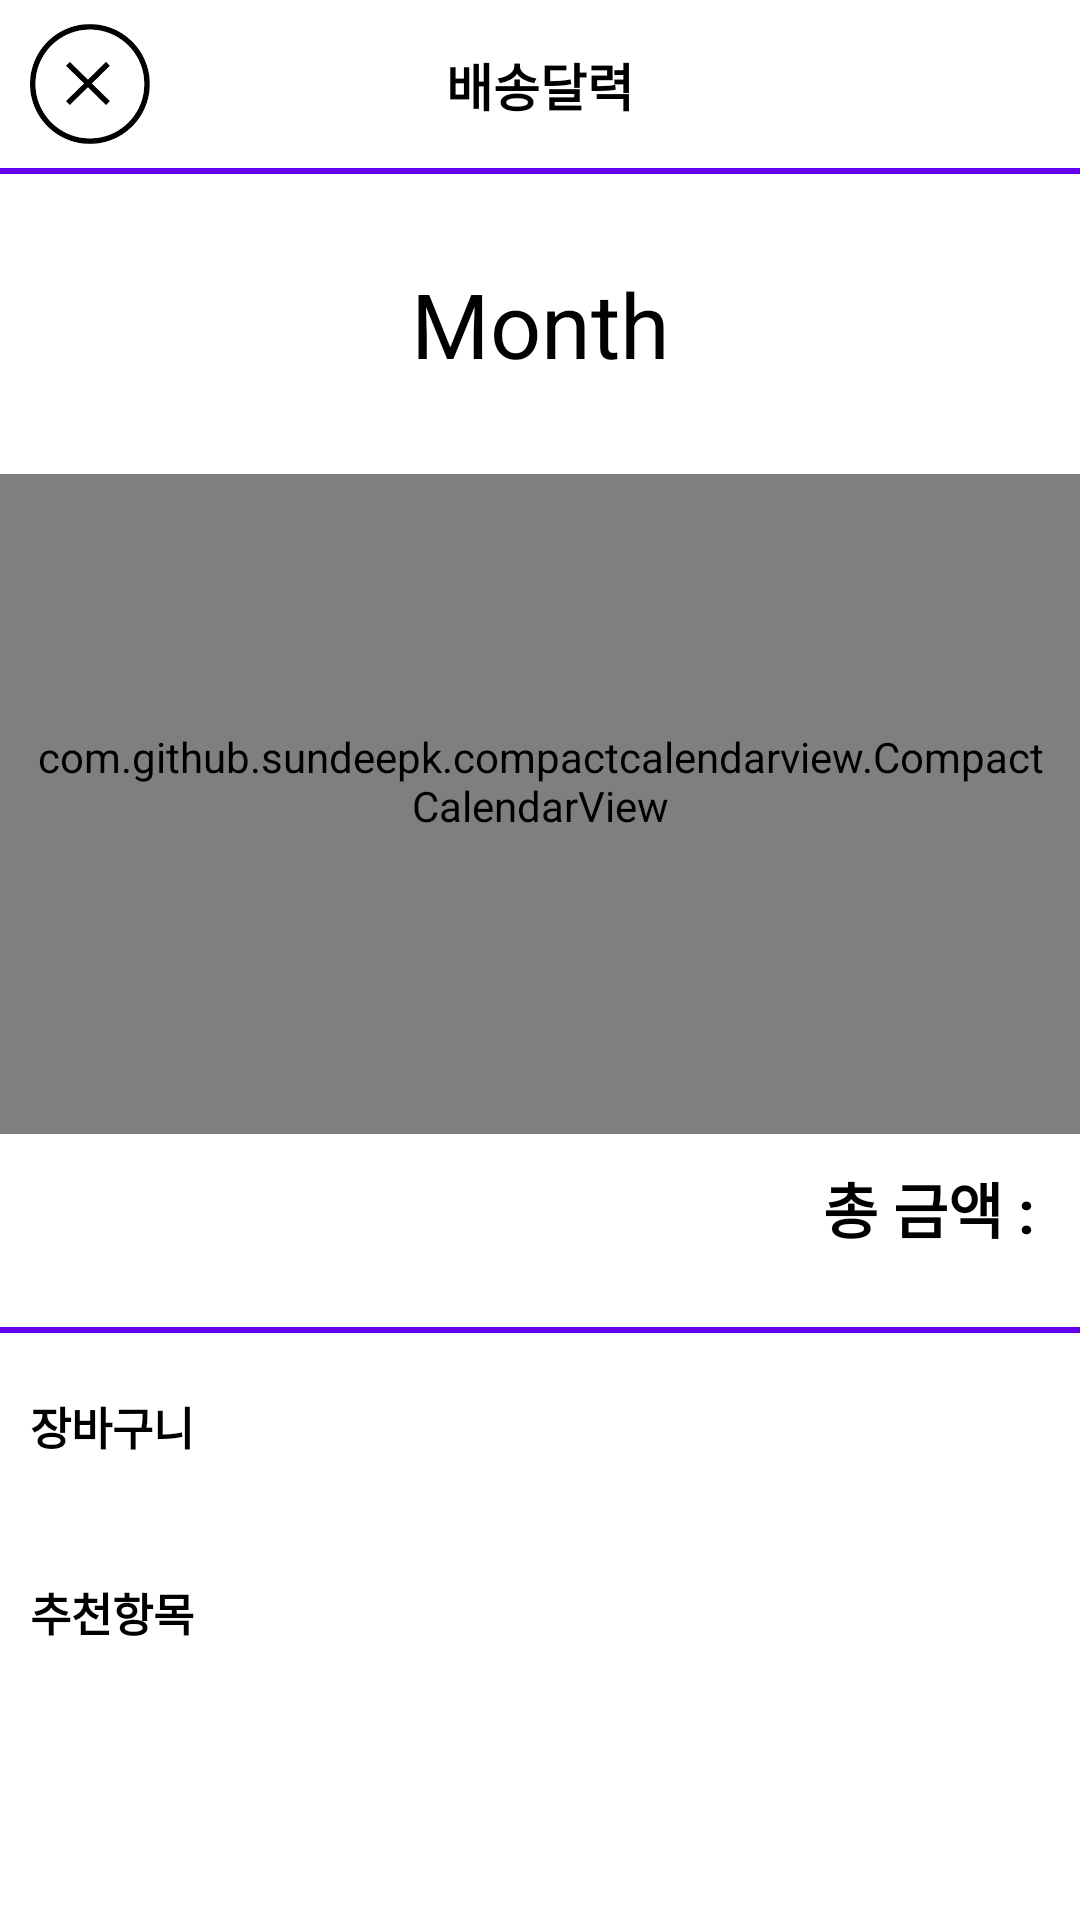

Reconstruct the res/layout file that produces this screen, plus the resources it refers to.
<!-- AndroidManifest.xml: application theme Theme.Kurly_project_app -->
<!-- res/layout/fragment_calendar.xml -->
<?xml version="1.0" encoding="utf-8"?>
<ScrollView xmlns:android="http://schemas.android.com/apk/res/android"
    xmlns:app="http://schemas.android.com/apk/res-auto"
    xmlns:tools="http://schemas.android.com/tools"
    android:layout_width="match_parent"
    android:layout_height="match_parent"
    tools:context=".presentation.view.calendar.CalendarFragment">

    <androidx.constraintlayout.widget.ConstraintLayout
        android:layout_width="match_parent"
        android:layout_height="match_parent">

        <androidx.appcompat.widget.Toolbar
            android:id="@+id/toolbar"
            android:layout_width="match_parent"
            android:layout_height="wrap_content"
            android:background="@color/white"
            android:minHeight="?attr/actionBarSize"
            app:contentInsetStart="0dp"
            app:layout_constraintEnd_toEndOf="parent"
            app:layout_constraintStart_toStartOf="parent"
            app:layout_constraintTop_toTopOf="parent">

            <androidx.constraintlayout.widget.ConstraintLayout
                android:layout_width="match_parent"
                android:layout_height="wrap_content"
                android:orientation="horizontal">

                <ImageButton
                    android:id="@+id/back_button"
                    android:layout_width="40dp"
                    android:layout_height="40dp"
                    android:layout_marginLeft="10dp"
                    android:background="@color/black"
                    android:backgroundTint="@color/white"
                    android:scaleType="fitXY"
                    android:src="@drawable/cancle_2"
                    app:layout_constraintBottom_toBottomOf="parent"
                    app:layout_constraintLeft_toLeftOf="parent"
                    app:layout_constraintTop_toTopOf="parent" />

                <TextView
                    android:id="@+id/product_title"
                    android:layout_width="wrap_content"
                    android:layout_height="wrap_content"
                    android:text="배송달력"
                    android:textColor="@color/black"
                    android:textSize="17sp"
                    android:textStyle="bold"
                    app:layout_constraintBottom_toBottomOf="parent"
                    app:layout_constraintEnd_toEndOf="parent"
                    app:layout_constraintStart_toStartOf="parent"
                    app:layout_constraintTop_toTopOf="parent" />

            </androidx.constraintlayout.widget.ConstraintLayout>
        </androidx.appcompat.widget.Toolbar>

        <View
            android:id="@+id/line_veiw"
            android:layout_width="match_parent"
            android:layout_height="2dp"
            android:background="@color/design_default_color_primary"
            app:layout_constraintTop_toBottomOf="@id/toolbar" />

        <LinearLayout
            android:layout_width="match_parent"
            android:layout_height="wrap_content"
            android:orientation="vertical"
            app:layout_constraintEnd_toEndOf="parent"
            app:layout_constraintStart_toStartOf="parent"
            app:layout_constraintTop_toBottomOf="@id/line_veiw"
            tools:context=".MainActivity">

            <TextView
                android:id="@+id/textView_month"
                android:layout_width="match_parent"
                android:layout_height="100dp"
                android:background="@color/white"
                android:gravity="center"
                android:text="Month"
                android:textAlignment="center"
                android:textColor="@color/black"
                android:textSize="30sp" />

            <com.github.sundeepk.compactcalendarview.CompactCalendarView
                android:id="@+id/compactcalendar_view"
                android:layout_width="match_parent"
                android:layout_height="220dp"
                android:paddingLeft="10dp"
                android:paddingRight="10dp"
                android:paddingBottom="15dp"
                app:compactCalendarBackgroundColor="@color/white"
                app:compactCalendarCurrentDayBackgroundColor="#B71C1C"
                app:compactCalendarCurrentSelectedDayBackgroundColor="#E57373"
                app:compactCalendarMultiEventIndicatorColor="#fff"
                app:compactCalendarTargetHeight="250dp"
                app:compactCalendarTextColor="@color/design_default_color_primary"
                app:compactCalendarTextSize="12sp" />


            <androidx.constraintlayout.widget.ConstraintLayout
                android:layout_width="wrap_content"
                android:layout_height="wrap_content"
                android:layout_gravity="right"
                android:layout_marginTop="10dp"
                android:layout_marginBottom="25dp">

                <TextView
                    android:id="@+id/total_price"
                    android:layout_width="match_parent"
                    android:layout_height="wrap_content"
                    android:gravity="left"
                    android:text="총 금액 : "
                    android:textColor="@color/black"
                    android:textSize="20sp"
                    android:textStyle="bold"
                    tools:ignore="MissingConstraints" />

                <TextView
                    android:id="@+id/price_total"
                    android:layout_width="match_parent"
                    android:layout_height="wrap_content"
                    android:layout_marginRight="10dp"
                    android:gravity="right"
                    android:textSize="20sp"
                    android:maxLines="2"
                    app:layout_constraintBottom_toBottomOf="parent"
                    app:layout_constraintEnd_toEndOf="parent"
                    app:layout_constraintStart_toEndOf="@id/total_price"
                    tools:text="2000원" />


            </androidx.constraintlayout.widget.ConstraintLayout>











            <View
                android:layout_width="match_parent"
                android:layout_height="2dp"
                android:background="@color/design_default_color_primary" />

            <androidx.constraintlayout.widget.ConstraintLayout
                android:layout_width="match_parent"
                android:layout_height="wrap_content"
                android:layout_marginTop="10dp">

                <TextView
                    android:id="@+id/cart_textview"
                    android:layout_width="match_parent"
                    android:layout_height="wrap_content"
                    android:layout_margin="10dp"
                    android:gravity="left"
                    android:text="장바구니"
                    android:textColor="@color/black"
                    android:textSize="15sp"
                    android:textStyle="bold"
                    app:layout_constraintBottom_toBottomOf="parent"
                    app:layout_constraintStart_toStartOf="parent"
                    app:layout_constraintTop_toTopOf="parent" />
            </androidx.constraintlayout.widget.ConstraintLayout>


            <androidx.recyclerview.widget.RecyclerView
                android:id="@+id/cart_recyclerview"
                android:layout_width="match_parent"
                android:layout_height="wrap_content"
                android:paddingTop="10dp"
                app:layout_constraintEnd_toEndOf="parent"
                app:layout_constraintStart_toStartOf="parent"
                app:layout_constraintTop_toBottomOf="@id/cart_textview"
                tools:listitem="@layout/product_item_list"></androidx.recyclerview.widget.RecyclerView>


        <androidx.constraintlayout.widget.ConstraintLayout
            android:layout_width="match_parent"
            android:layout_height="wrap_content"
            android:layout_marginTop="10dp">

            <TextView
                android:id="@+id/reco_textView"
                android:layout_width="match_parent"
                android:layout_height="wrap_content"
                android:layout_margin="10dp"
                android:gravity="left"
                android:text="추천항목"
                android:textColor="@color/black"
                android:textSize="15sp"
                android:textStyle="bold"
                app:layout_constraintBottom_toBottomOf="parent"
                app:layout_constraintStart_toStartOf="parent"
                app:layout_constraintTop_toTopOf="parent" />
        </androidx.constraintlayout.widget.ConstraintLayout>


        <androidx.recyclerview.widget.RecyclerView
            android:id="@+id/recom_recyclerview"
            android:layout_width="match_parent"
            android:layout_height="wrap_content"
            android:paddingTop="10dp"
            app:layout_constraintEnd_toEndOf="parent"
            app:layout_constraintStart_toStartOf="parent"
            app:layout_constraintTop_toBottomOf="@id/cart_textview"
            tools:listitem="@layout/product_item_list"></androidx.recyclerview.widget.RecyclerView>
    </LinearLayout>

    </androidx.constraintlayout.widget.ConstraintLayout>
</ScrollView>
<!-- res/layout/product_item_list.xml (included above) -->
<?xml version="1.0" encoding="utf-8"?>
<androidx.constraintlayout.widget.ConstraintLayout xmlns:android="http://schemas.android.com/apk/res/android"
    xmlns:app="http://schemas.android.com/apk/res-auto"
    android:layout_width="200dp"
    android:layout_height="match_parent"
    android:paddingStart="10dp"
    xmlns:tools="http://schemas.android.com/tools">

    <ImageView
        android:id="@+id/imgView_item"
        android:layout_width="match_parent"
        android:layout_height="wrap_content"
        android:scaleType="fitXY"
        app:layout_constraintLeft_toLeftOf="parent"
        app:layout_constraintRight_toRightOf="parent"
        app:layout_constraintTop_toTopOf="parent" />

    <TextView
        android:textAlignment="textStart"
        android:id="@+id/product_name"
        android:layout_width="match_parent"
        android:layout_height="wrap_content"
        android:textSize="15sp"
        android:maxLines="2"
        tools:text="우유 맛있는 우유"
        app:layout_constraintLeft_toLeftOf="parent"
        app:layout_constraintRight_toRightOf="parent"
        app:layout_constraintTop_toBottomOf="@id/imgView_item" />

    <TextView
        android:textAlignment="textStart"
        android:id="@+id/product_price"
        android:layout_width="match_parent"
        android:layout_height="wrap_content"
        android:textSize="15sp"
        android:textStyle="bold"
        android:maxLines="2"
        tools:text="1000"
        app:layout_constraintLeft_toLeftOf="parent"
        app:layout_constraintRight_toRightOf="parent"
        app:layout_constraintTop_toBottomOf="@id/product_name" />

</androidx.constraintlayout.widget.ConstraintLayout>
<!-- resources referenced by this layout -->
<resources>
  <color name="black">#FF000000</color>
  <color name="white">#FFFFFFFF</color>
  <!-- drawable cancle_2: png bitmap (drawable, 5569 bytes) -->
  <style name="Theme.Kurly_project_app" parent="Theme.MaterialComponents.DayNight.NoActionBar">
          
          <item name="colorPrimary">@color/kurly_color</item>
          <item name="colorPrimaryDark">@color/kurly_color</item>
          <item name="colorAccent">@color/kurly_color</item>
          
          <item name="colorSecondary">@color/kurly_color</item>
          <item name="colorSecondaryVariant">@color/kurly_color</item>
          <item name="colorOnSecondary">@color/kurly_color</item>
          
          <item name="android:statusBarColor" tools:targetApi="l">@color/kurly_color</item>
          
      </style>
  <color name="kurly_color">#5F0780</color>
</resources>
